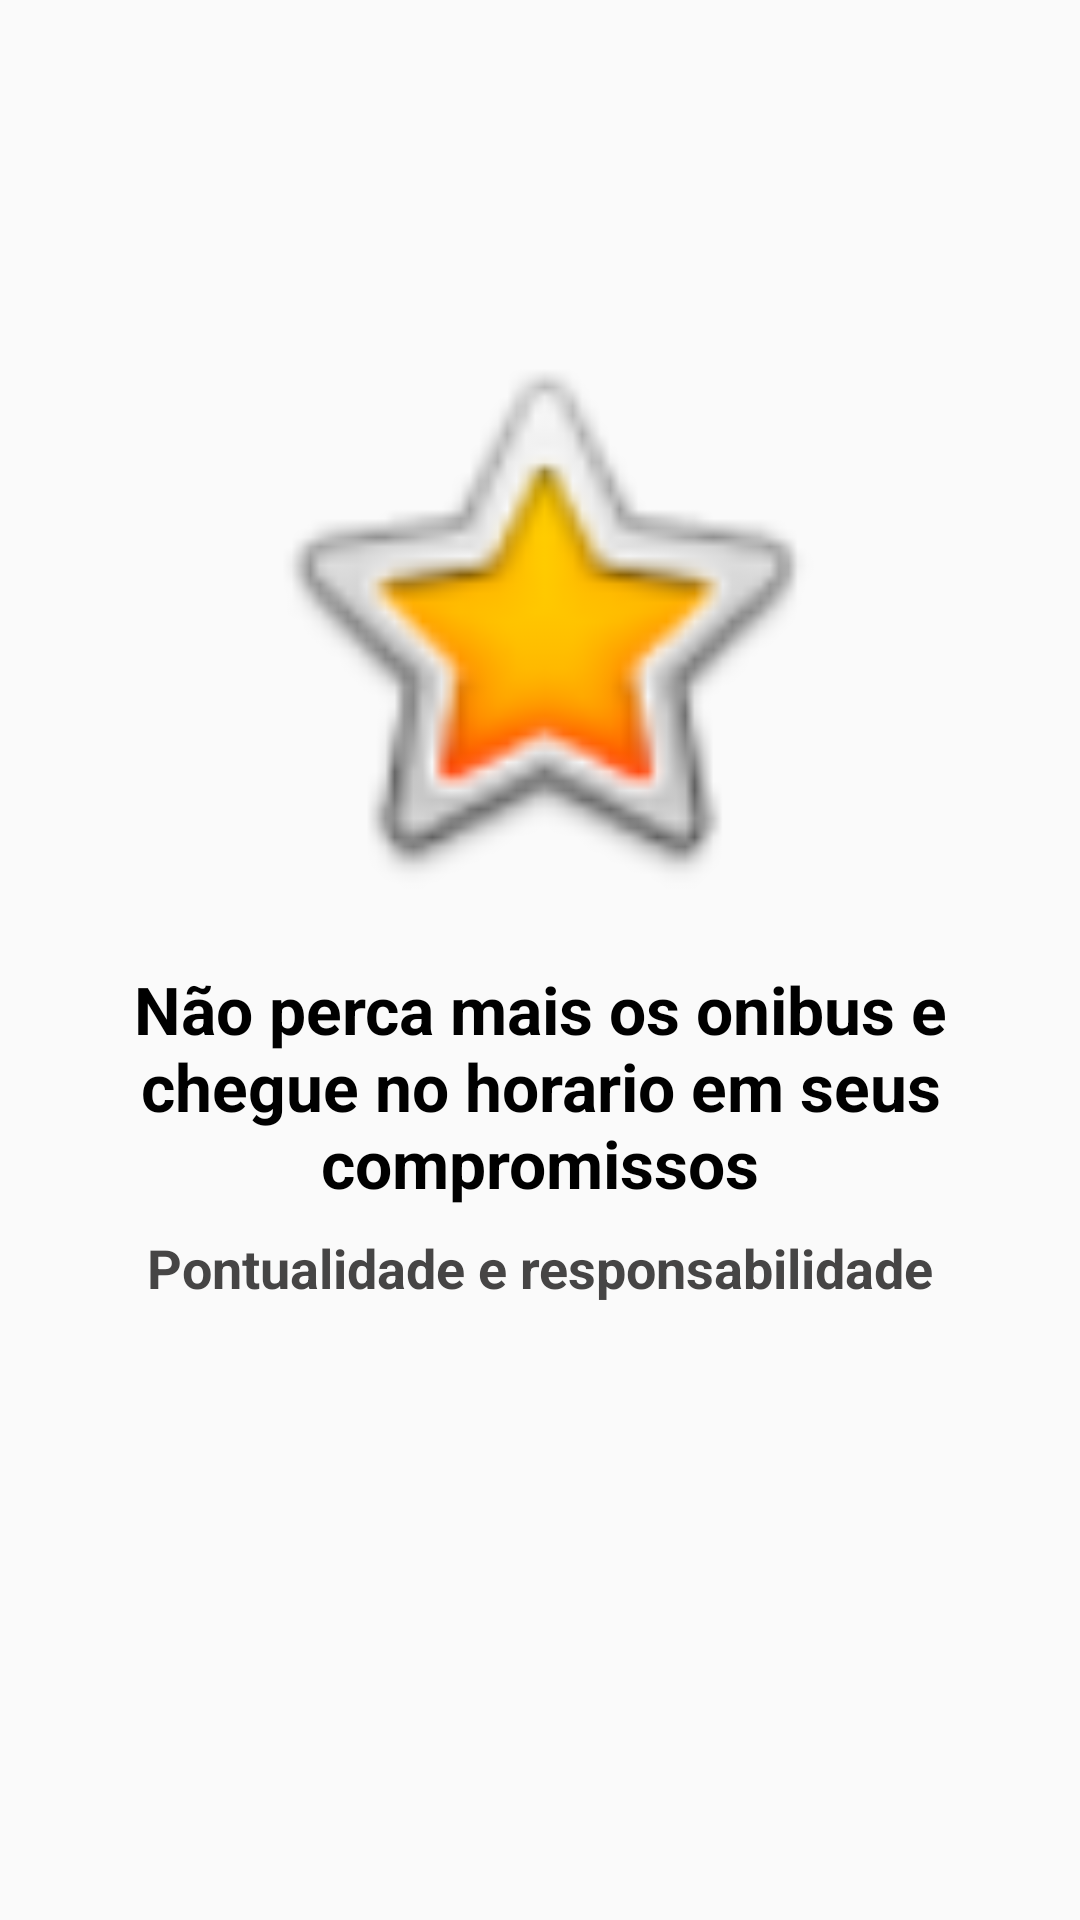

The Android layout XML behind this screen, and the referenced resources:
<!-- AndroidManifest.xml: application theme AppTheme -->
<!-- res/layout/intro_3.xml -->
<?xml version="1.0" encoding="utf-8"?>
<androidx.constraintlayout.widget.ConstraintLayout xmlns:android="http://schemas.android.com/apk/res/android"
    xmlns:app="http://schemas.android.com/apk/res-auto"
    xmlns:tools="http://schemas.android.com/tools"
    android:layout_width="match_parent"
    android:layout_height="match_parent"
    android:orientation="vertical">

    <ImageView
        android:id="@+id/imageView"
        android:layout_width="200dp"
        android:layout_height="200dp"
        android:layout_marginBottom="16dp"
        android:contentDescription="@string/imagem_intro_3"
        app:layout_constraintBottom_toTopOf="@+id/textView5"
        app:layout_constraintEnd_toEndOf="parent"
        app:layout_constraintStart_toStartOf="parent"
        app:layout_constraintTop_toTopOf="parent"
        app:layout_constraintVertical_chainStyle="packed"
        app:srcCompat="@android:drawable/btn_star_big_on"
        tools:srcCompat="@android:drawable/ic_menu_compass" />

    <TextView
        android:id="@+id/textView5"
        android:layout_width="0dp"
        android:layout_height="wrap_content"
        android:layout_marginStart="32dp"
        android:layout_marginEnd="32dp"
        android:gravity="center_horizontal"
        android:text="@string/texto_primario_intro_3"
        android:textAppearance="@style/TextAppearance.AppCompat.Large"
        android:textColor="#000000"
        android:textStyle="bold"
        app:layout_constraintBottom_toTopOf="@+id/textView6"
        app:layout_constraintEnd_toEndOf="parent"
        app:layout_constraintStart_toStartOf="parent"
        app:layout_constraintTop_toBottomOf="@+id/imageView" />

    <TextView
        android:id="@+id/textView6"
        android:layout_width="wrap_content"
        android:layout_height="wrap_content"
        android:layout_marginStart="32dp"
        android:layout_marginTop="8dp"
        android:layout_marginEnd="32dp"
        android:layout_marginBottom="100dp"
        android:text="@string/texto_secundario_intro_3"
        android:textColor="#DE2B2929"
        android:textSize="18sp"
        android:textStyle="bold"
        app:layout_constraintBottom_toBottomOf="parent"
        app:layout_constraintEnd_toEndOf="parent"
        app:layout_constraintStart_toStartOf="parent"
        app:layout_constraintTop_toBottomOf="@+id/textView5" />

</androidx.constraintlayout.widget.ConstraintLayout>
<!-- resources referenced by this layout -->
<resources>
  <string name="imagem_intro_3">TODO</string>
  <string name="texto_primario_intro_3">Não perca mais os onibus e chegue no horario em seus compromissos</string>
  <string name="texto_secundario_intro_3">Pontualidade e responsabilidade</string>
  <style name="AppTheme" parent="Theme.AppCompat.Light.DarkActionBar">
          
          <item name="colorPrimary">@color/colorPrimary</item>
          <item name="colorPrimaryDark">@color/colorPrimaryDark</item>
          <item name="colorAccent">@color/colorAccent</item>
      </style>
  <!-- not gathered from this repository: default colours our renderer supplied (Android Studio template values) -->
  <color name="colorPrimary">#FF6200EE</color>
  <color name="colorPrimaryDark">#FF3700B3</color>
  <color name="colorAccent">#FF03DAC5</color>
</resources>
